The GitHub repository YASHU-B/final-year-project contains a labelled image folder "skin_gate_3class" with 3 categories: lesion skin, non skin, normal skin. Examples follow, each with its label.

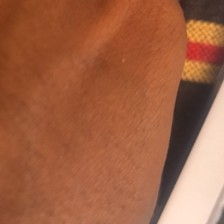
Label: normal skin

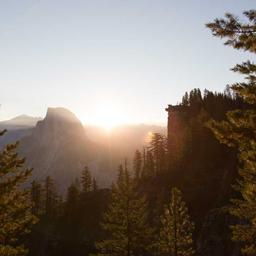
Label: non skin

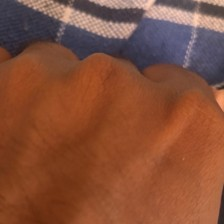
Label: normal skin

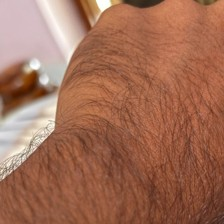
Label: normal skin

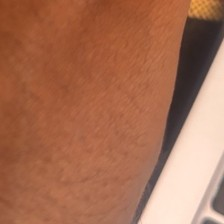
Label: normal skin

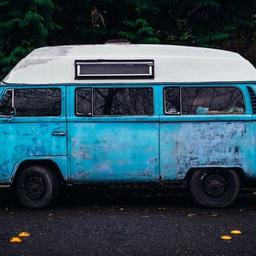
Label: non skin
